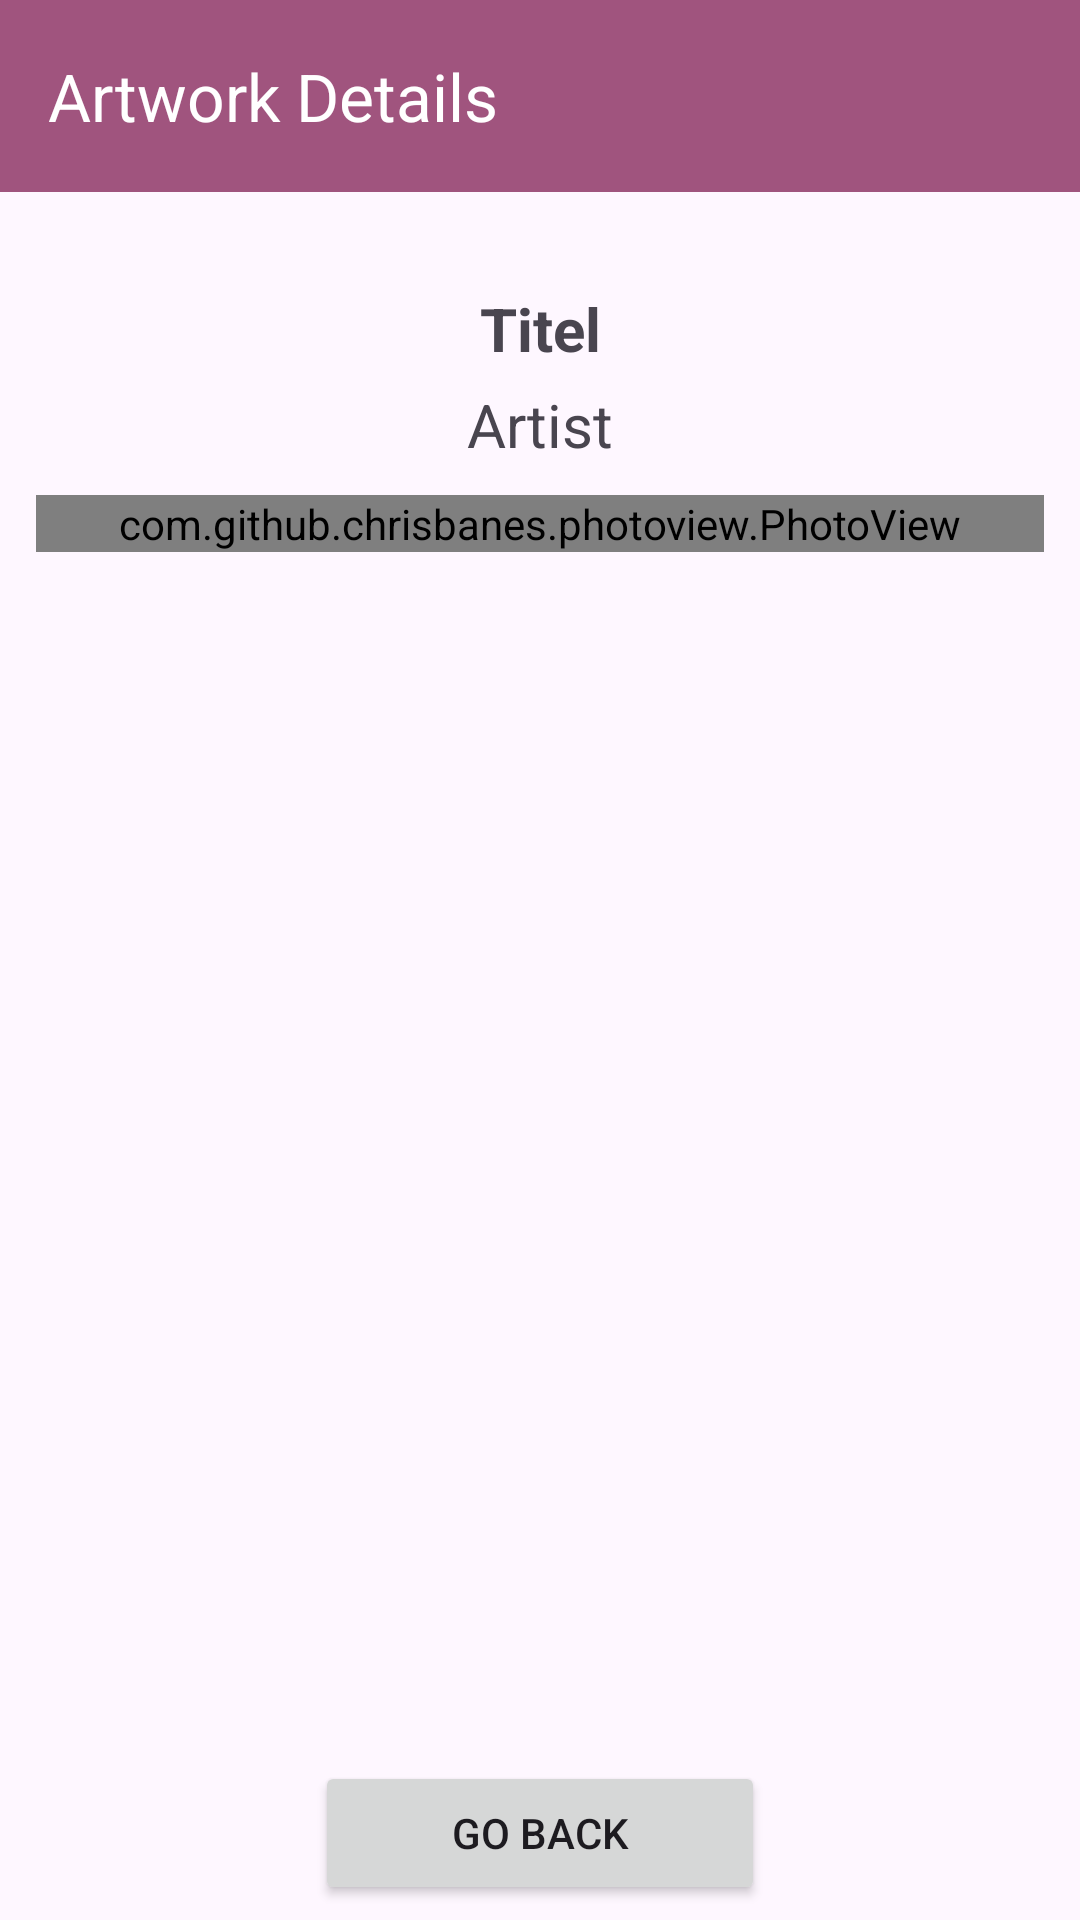

Produce the Android XML layout that renders to this screen, including the resource entries it uses.
<!-- AndroidManifest.xml: application theme Theme.A2_Museum -->
<!-- res/layout/activity_detail.xml -->
<androidx.constraintlayout.widget.ConstraintLayout
    xmlns:android="http://schemas.android.com/apk/res/android"
    xmlns:app="http://schemas.android.com/apk/res-auto"
    android:layout_width="match_parent"
    android:layout_height="match_parent"
    >

    <androidx.appcompat.widget.Toolbar
        android:id="@+id/toolbar"
        android:layout_width="match_parent"
        android:layout_height="?attr/actionBarSize"
        android:background="?attr/colorPrimary"
        android:theme="@style/ThemeOverlay.AppCompat.Light"
        android:titleTextColor="@android:color/white"
        app:layout_constraintBottom_toTopOf="@+id/detailScrollView"
        app:layout_constraintStart_toStartOf="parent"
        app:layout_constraintTop_toTopOf="parent"
        app:title="Artwork Details"
        app:titleTextColor="@color/onPrimaryColor" />

    <ScrollView
        android:id="@+id/detailScrollView"
        android:layout_width="0dp"
        android:layout_height="0dp"
        android:fillViewport="true"
        app:layout_constraintBottom_toTopOf="@+id/openResultButton"
        app:layout_constraintEnd_toEndOf="parent"
        app:layout_constraintStart_toStartOf="parent"
        app:layout_constraintTop_toBottomOf="@id/toolbar"
        >

        <LinearLayout
            android:layout_width="match_parent"
            android:layout_height="wrap_content"
            android:orientation="vertical"
            android:padding="12dp">

            <TextView
                android:id="@+id/detailTitle"
                android:layout_width="match_parent"
                android:layout_height="wrap_content"
                android:layout_marginTop="20dp"
                android:text="@string/titel"
                android:textAlignment="center"
                android:textSize="20sp"
                android:textStyle="bold" />

            <TextView
                android:id="@+id/detailArtist"
                android:layout_width="match_parent"
                android:layout_height="wrap_content"
                android:layout_marginTop="5dp"
                android:text="@string/artist"
                android:textAlignment="center"
                android:textSize="20sp" />

            <FrameLayout
                android:layout_width="match_parent"
                android:layout_height="wrap_content">

                <com.github.chrisbanes.photoview.PhotoView
                    android:id="@+id/detailImage"
                    android:layout_width="match_parent"
                    android:layout_height="wrap_content"
                    android:layout_marginTop="10dp"
                    android:layout_marginBottom="10dp"
                    android:adjustViewBounds="true"
                    android:scaleType="fitCenter"
                    android:src="@drawable/ic_launcher_background" />

                <ImageView
                    android:id="@+id/zoomIcon"
                    android:layout_width="36dp"
                    android:layout_height="36dp"
                    android:layout_gravity="top|end"
                    android:layout_marginTop="10dp"
                    android:alpha="0.4"
                    android:contentDescription="@string/zoom_in"
                    android:padding="5dp"
                    android:src="@drawable/zoom_icon"
                    android:visibility="gone" />
            </FrameLayout>

            <TextView
                android:id="@+id/detailDate"
                android:layout_width="match_parent"
                android:layout_height="wrap_content"
                android:layout_marginTop="5dp"
                android:textColor="#555"
                android:textSize="16sp" />

            <TextView
                android:id="@+id/detailPlace"
                android:layout_width="match_parent"
                android:layout_height="wrap_content"
                android:layout_marginTop="5dp"
                android:textSize="16sp" />

            <TextView
                android:id="@+id/detailDescription"
                android:layout_width="match_parent"
                android:layout_height="wrap_content"
                android:layout_marginTop="5dp"
                android:textColor="#555"
                android:textSize="16sp" />

            <TextView
                android:id="@+id/detailMedium"
                android:layout_width="match_parent"
                android:layout_height="wrap_content"
                android:layout_marginTop="5dp"
                android:textSize="16sp" />

            <TextView
                android:id="@+id/detailSize"
                android:layout_width="match_parent"
                android:layout_height="wrap_content"
                android:layout_marginTop="5dp"
                android:textColor="#555"
                android:textSize="16sp" />

        </LinearLayout>

    </ScrollView>

    <Button
        android:id="@+id/openResultButton"
        android:layout_width="150dp"
        android:layout_height="wrap_content"
        android:layout_marginTop="10dp"
        android:layout_marginBottom="5dp"
        android:text="@string/go_back"
        app:layout_constraintBottom_toBottomOf="parent"
        app:layout_constraintEnd_toEndOf="parent"
        app:layout_constraintStart_toStartOf="parent"
        app:layout_constraintTop_toBottomOf="@+id/detailScrollView" />

</androidx.constraintlayout.widget.ConstraintLayout>
<!-- resources referenced by this layout -->
<resources>
  <color name="onPrimaryColor">#FFFFFF</color>
  <string name="artist">Artist</string>
  <string name="go_back">Go back</string>
  <string name="titel">Titel</string>
  <string name="zoom_in">Zoom In</string>
  <style name="Theme.A2_Museum" parent="Base.Theme.A2_Museum" />
  <style name="Base.Theme.A2_Museum" parent="Theme.Material3.DayNight.NoActionBar">
          
          
  
          <item name="colorPrimary">@color/mainButtons</item>
          <item name="backgroundColor">@color/backgroundColor</item>
  
      </style>
  <color name="mainButtons">#a0547e</color>
  <color name="backgroundColor">#FAF9F6</color>
</resources>
